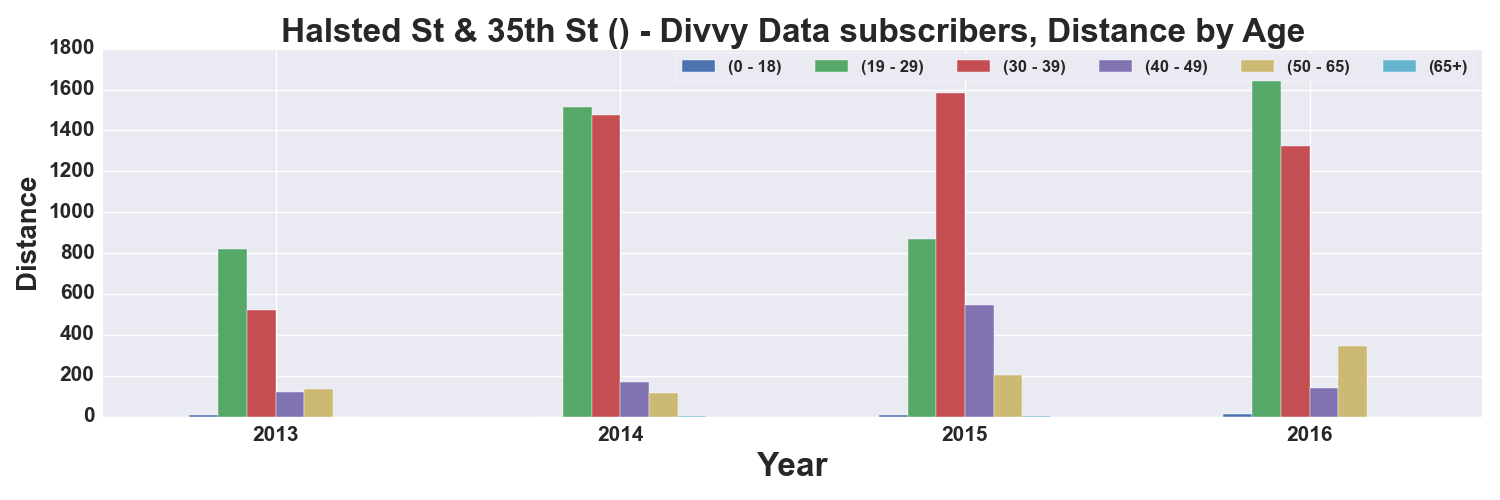

The data file committed next to this chart (first rows):
, START TIME YEAR, DISTANCE_Miles, DISTANCE_Miles, DISTANCE_Miles, DISTANCE_Miles, DISTANCE_Miles, DISTANCE_Miles
AGE_GROUP, , 0 - 18, 19 - 29, 30 - 39, 40 - 49, 50 - 65, 65+
0, 2013, 5.669, 820.2, 522, 120.1, 132.9, 
1, 2014, , 1515, 1478, 169.4, 114.9, 4.697
2, 2015, 6.074, 869, 1581, 546.8, 205.2, 3.394
3, 2016, 10.71, 1715, 1326, 141.9, 345.4, 
